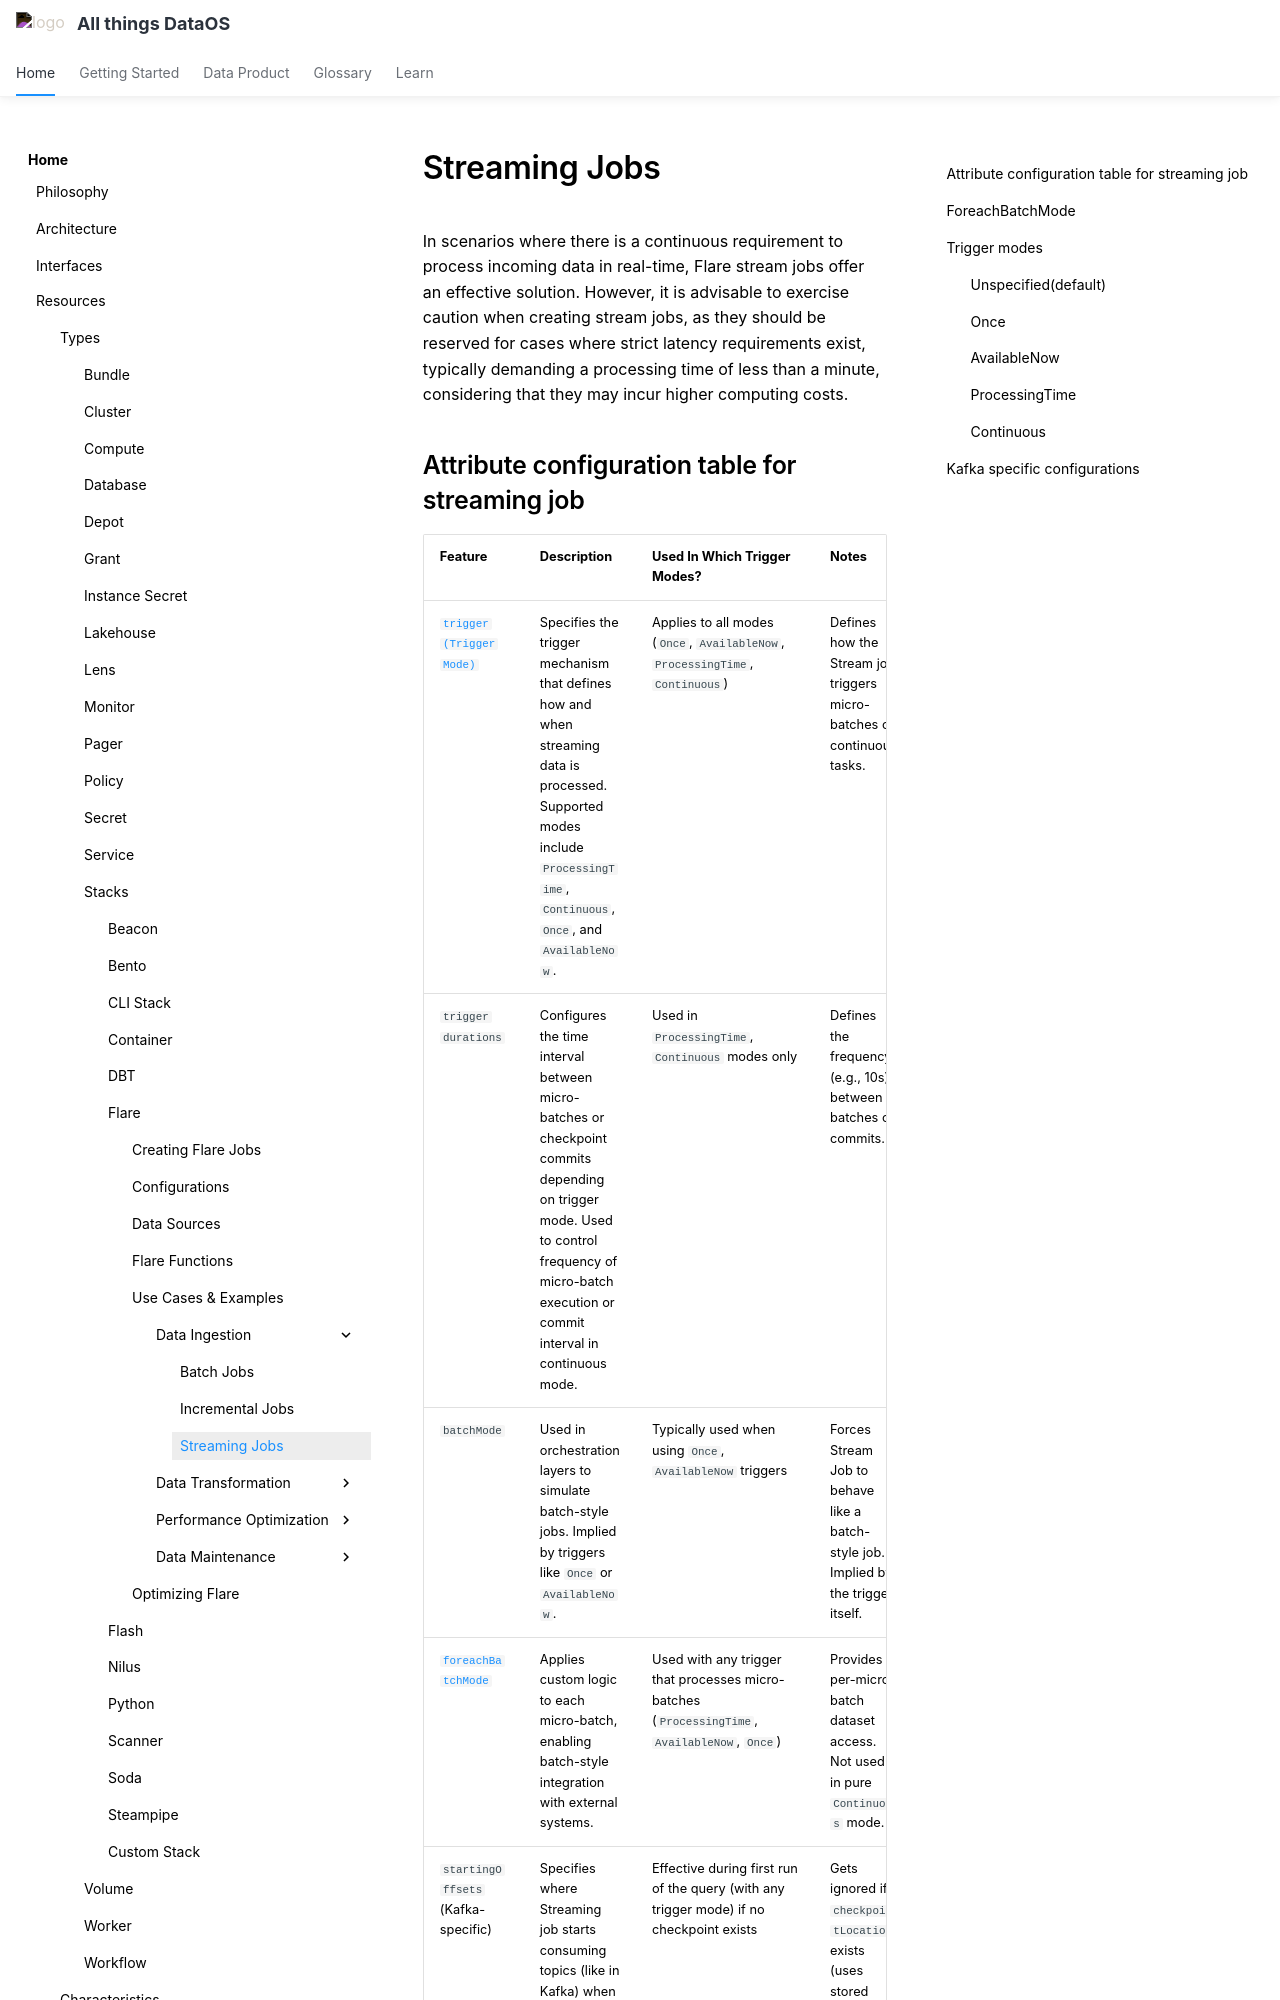

repository: moderndatacompany/dataos.info · page: resources/stacks/flare/case_scenario/streaming_jobs/index.html · generator: mkdocs

---
title: Streaming Jobs
search:
  boost: 4
---

# Streaming Jobs

In scenarios where there is a continuous requirement to process incoming data in real-time, Flare stream jobs offer an effective solution. However, it is advisable to exercise caution when creating stream jobs, as they should be reserved for cases where strict latency requirements exist, typically demanding a processing time of less than a minute, considering that they may incur higher computing costs.
